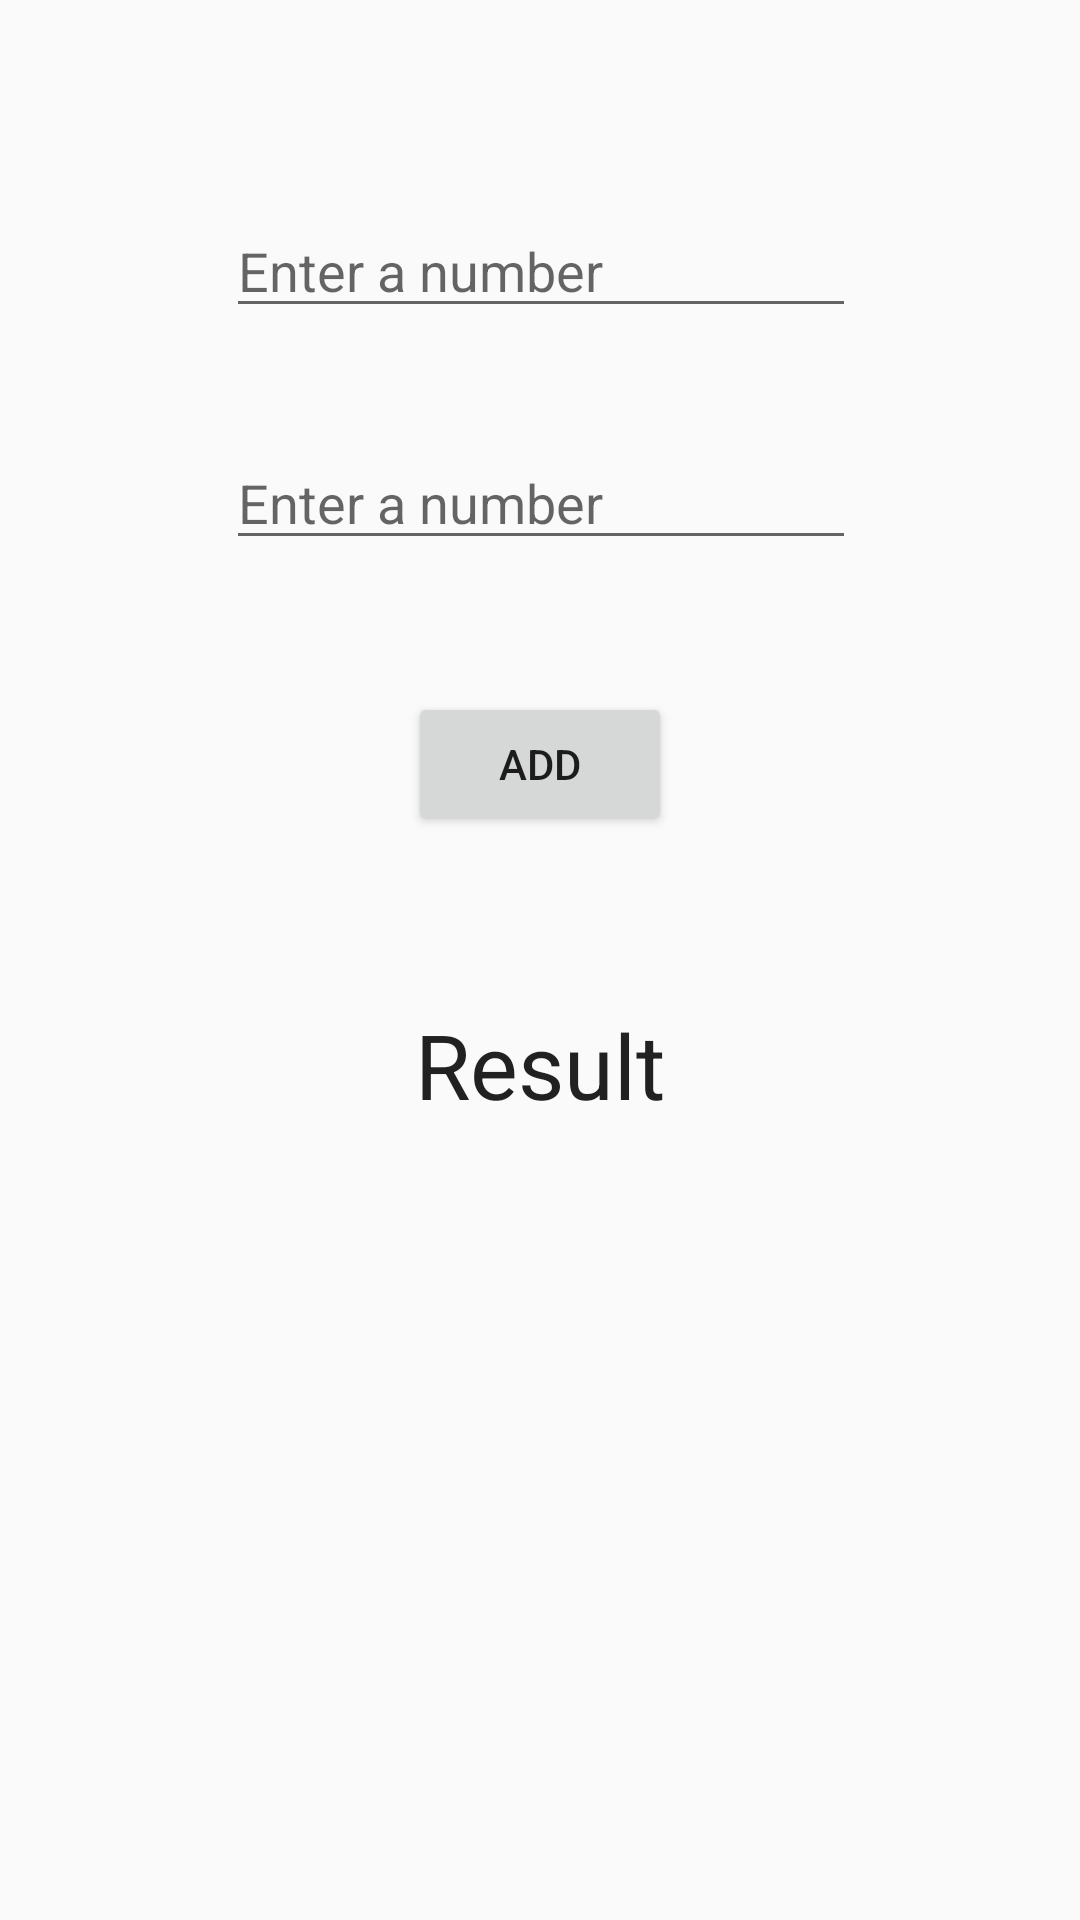

The Android layout XML behind this screen, and the referenced resources:
<!-- AndroidManifest.xml: application theme AppTheme -->
<!-- res/layout/activity_calc.xml -->
<?xml version="1.0" encoding="utf-8"?>
<android.support.constraint.ConstraintLayout xmlns:android="http://schemas.android.com/apk/res/android"
    xmlns:app="http://schemas.android.com/apk/res-auto"
    xmlns:tools="http://schemas.android.com/tools"
    android:layout_width="match_parent"
    android:layout_height="match_parent"
    tools:context="tut.najwan.myfirstapp.CalcActivity">

    <EditText
        android:id="@+id/num1EditText"
        android:layout_width="wrap_content"
        android:layout_height="wrap_content"
        android:layout_marginEnd="8dp"
        android:layout_marginStart="8dp"
        android:layout_marginTop="68dp"
        android:ems="10"
        android:hint="Enter a number"
        android:inputType="textPersonName|number"
        app:layout_constraintEnd_toEndOf="parent"
        app:layout_constraintHorizontal_bias="0.503"
        app:layout_constraintStart_toStartOf="parent"
        app:layout_constraintTop_toTopOf="parent" />

    <EditText
        android:id="@+id/num2EditText"
        android:layout_width="wrap_content"
        android:layout_height="wrap_content"
        android:layout_marginEnd="8dp"
        android:layout_marginStart="8dp"
        android:layout_marginTop="36dp"
        android:ems="10"
        android:hint="Enter a number"
        android:inputType="textPersonName|number"
        app:layout_constraintEnd_toEndOf="parent"
        app:layout_constraintHorizontal_bias="0.503"
        app:layout_constraintStart_toStartOf="parent"
        app:layout_constraintTop_toBottomOf="@+id/num1EditText" />

    <TextView
        android:id="@+id/resultTextView"
        android:layout_width="wrap_content"
        android:layout_height="wrap_content"
        android:layout_marginEnd="8dp"
        android:layout_marginStart="8dp"
        android:layout_marginTop="56dp"
        android:text="Result"
        android:textAppearance="@style/TextAppearance.AppCompat.Large"
        android:textSize="30sp"
        android:visibility="visible"
        app:layout_constraintEnd_toEndOf="parent"
        app:layout_constraintStart_toStartOf="parent"
        app:layout_constraintTop_toBottomOf="@+id/addButton" />

    <Button
        android:id="@+id/addButton"
        android:layout_width="wrap_content"
        android:layout_height="wrap_content"
        android:layout_marginEnd="8dp"
        android:layout_marginStart="8dp"
        android:layout_marginTop="44dp"
        android:text="Add"
        app:layout_constraintEnd_toEndOf="parent"
        app:layout_constraintStart_toStartOf="parent"
        app:layout_constraintTop_toBottomOf="@+id/num2EditText" />

</android.support.constraint.ConstraintLayout>
<!-- resources referenced by this layout -->
<resources>
  <style name="AppTheme" parent="Theme.AppCompat.Light.DarkActionBar">
          
          <item name="colorPrimary">@color/colorPrimary</item>
          <item name="colorPrimaryDark">@color/colorPrimaryDark</item>
          <item name="colorAccent">@color/colorAccent</item>
      </style>
  <!-- not gathered from this repository: default colours our renderer supplied (Android Studio template values) -->
  <color name="colorPrimary">#FF6200EE</color>
  <color name="colorPrimaryDark">#FF3700B3</color>
  <color name="colorAccent">#FF03DAC5</color>
</resources>
